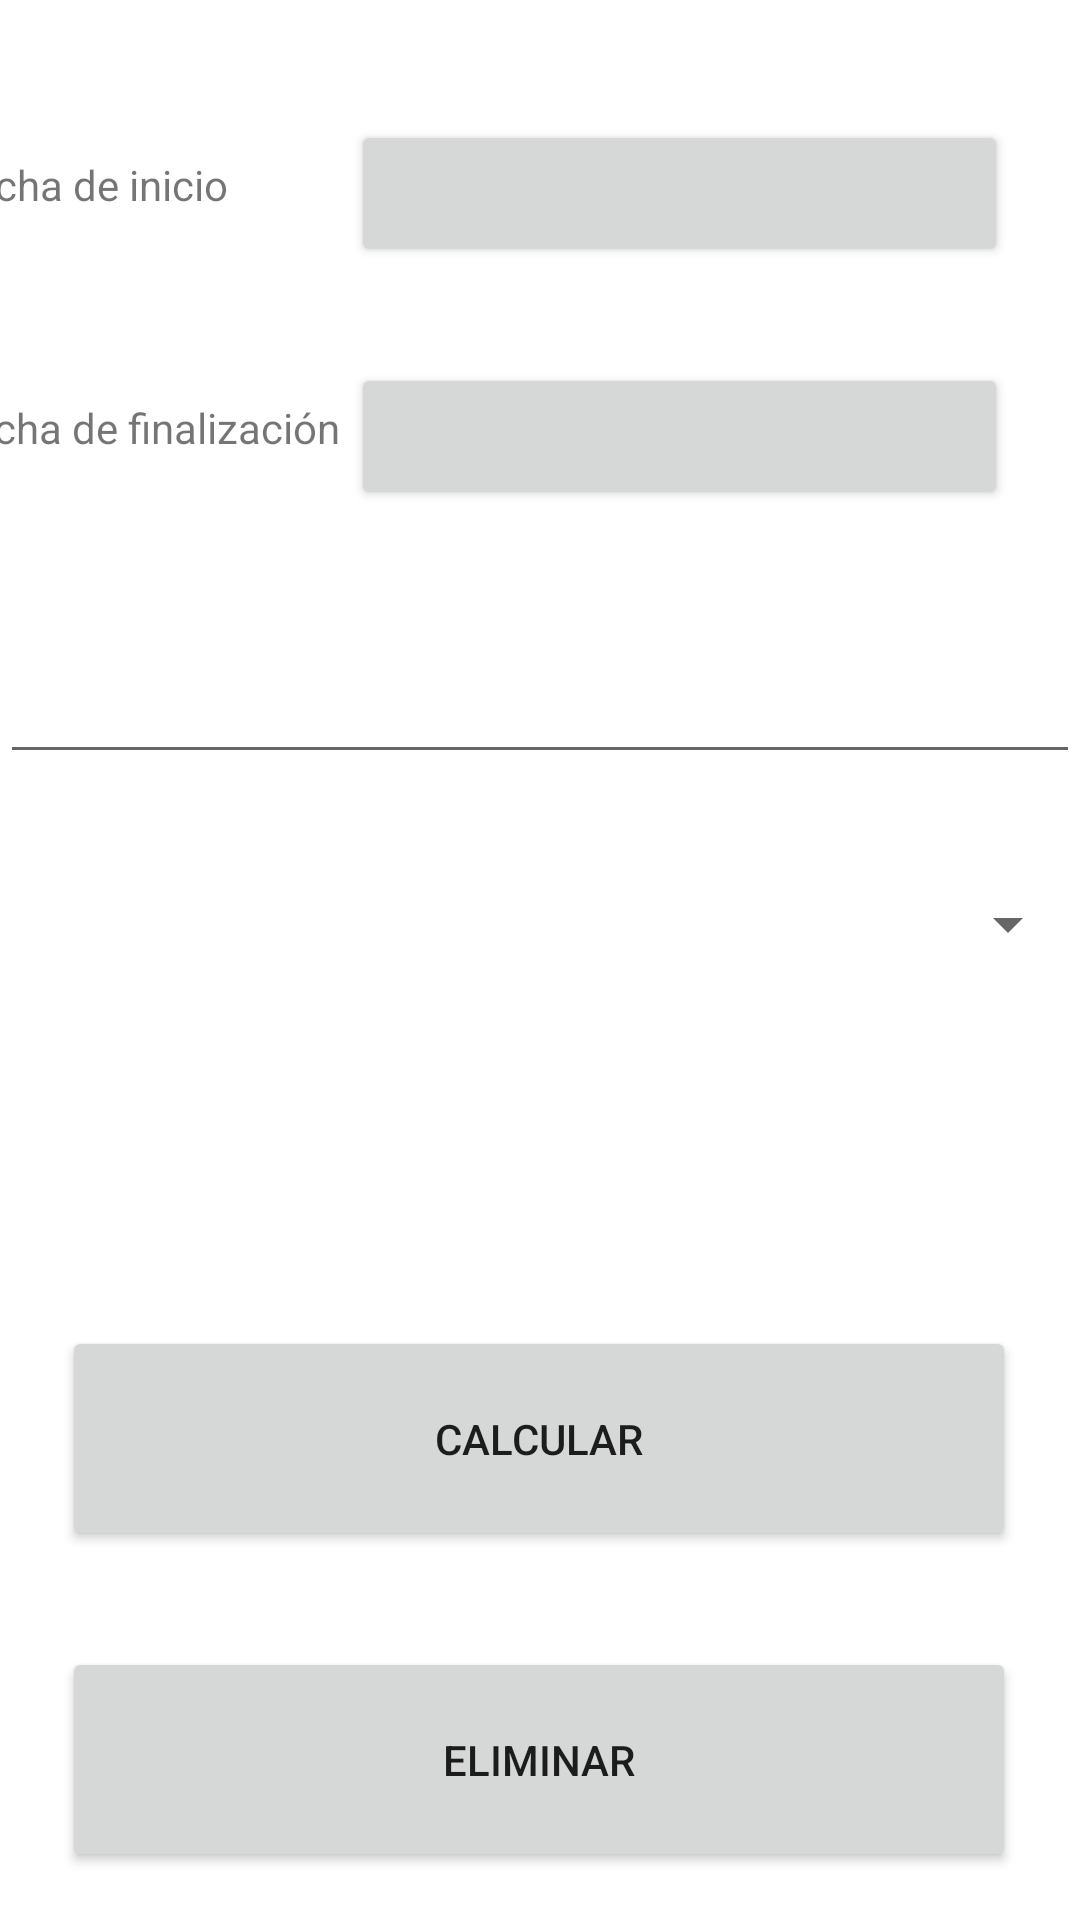

Layout XML and referenced resources for this Android screen:
<!-- AndroidManifest.xml: application theme Theme.NiUnDiaGratis -->
<!-- res/layout/fragment_mod_actividad_seleccionada.xml -->
<?xml version="1.0" encoding="utf-8"?>
<androidx.constraintlayout.widget.ConstraintLayout xmlns:android="http://schemas.android.com/apk/res/android"
    xmlns:app="http://schemas.android.com/apk/res-auto"
    xmlns:tools="http://schemas.android.com/tools"
    android:layout_width="match_parent"
    android:layout_height="match_parent"
    tools:context=".ModActividadSeleccionadaFragment">


    <Spinner
        android:id="@+id/spinnerTipo08"
        android:layout_width="360dp"
        android:layout_height="52dp"
        android:layout_marginBottom="24dp"
        android:prompt="@string/spinner_tipo_dia"
        app:layout_constraintBottom_toTopOf="@+id/spinnerMo08"
        app:layout_constraintEnd_toEndOf="parent"
        app:layout_constraintHorizontal_bias="0.529"
        app:layout_constraintStart_toStartOf="parent" />

    <Button
        android:id="@+id/btnMod08"
        android:layout_width="318dp"
        android:layout_height="75dp"
        android:layout_marginBottom="32dp"
        android:text="@string/btn_calcular"
        app:layout_constraintBottom_toTopOf="@+id/btnDel08"
        app:layout_constraintEnd_toEndOf="parent"
        app:layout_constraintHorizontal_bias="0.494"
        app:layout_constraintStart_toStartOf="parent" />

    <Button
        android:id="@+id/btnDel08"
        android:layout_width="318dp"
        android:layout_height="75dp"
        android:layout_marginBottom="16dp"
        android:text="@string/btn_delete"
        app:layout_constraintBottom_toBottomOf="parent"
        app:layout_constraintEnd_toEndOf="parent"
        app:layout_constraintHorizontal_bias="0.494"
        app:layout_constraintStart_toStartOf="parent" />

    <EditText
        android:id="@+id/editTextNombre08"
        android:layout_width="360dp"
        android:layout_height="48dp"
        android:layout_marginBottom="24dp"
        android:minHeight="48dp"
        app:layout_constraintBottom_toTopOf="@+id/spinnerTipo08"
        app:layout_constraintEnd_toEndOf="parent"
        app:layout_constraintHorizontal_bias="0.529"
        app:layout_constraintStart_toStartOf="parent"
        android:importantForAutofill="no"
        android:inputType="text"
        tools:ignore="LabelFor" />

    <Button
        android:id="@+id/btnFechaIni08"
        android:layout_width="219dp"
        android:layout_height="49dp"
        android:layout_marginEnd="24dp"
        android:layout_marginBottom="32dp"
        app:layout_constraintBottom_toTopOf="@+id/btnFechaFin08"
        app:layout_constraintEnd_toEndOf="parent" />

    <TextView
        android:id="@+id/textViewFechaInicioAnt08"
        android:layout_width="137dp"
        android:layout_height="25dp"
        android:layout_marginBottom="56dp"
        android:text="@string/txtvw_fecha_inicio"
        app:layout_constraintBottom_toTopOf="@+id/textViewFechaFinAnt08"
        app:layout_constraintEnd_toStartOf="@+id/btnFechaIni08"
        app:layout_constraintHorizontal_bias="0.851"
        app:layout_constraintStart_toStartOf="parent" />

    <Button
        android:id="@+id/btnFechaFin08"
        android:layout_width="219dp"
        android:layout_height="49dp"
        android:layout_marginEnd="24dp"
        android:layout_marginBottom="40dp"
        app:layout_constraintBottom_toTopOf="@+id/editTextNombre08"
        app:layout_constraintEnd_toEndOf="parent" />

    <TextView
        android:id="@+id/textViewFechaFinAnt08"
        android:layout_width="137dp"
        android:layout_height="25dp"
        android:layout_marginBottom="52dp"
        android:text="@string/txtvw_fecha_fin"
        app:layout_constraintBottom_toTopOf="@+id/editTextNombre08"
        app:layout_constraintEnd_toStartOf="@+id/btnFechaFin08"
        app:layout_constraintHorizontal_bias="0.87"
        app:layout_constraintStart_toStartOf="parent" />

    <Spinner
        android:id="@+id/spinnerMo08"
        android:layout_width="157dp"
        android:layout_height="52dp"
        android:layout_marginBottom="32dp"
        android:visibility="invisible"
        app:layout_constraintBottom_toTopOf="@+id/btnMod08"
        app:layout_constraintEnd_toEndOf="parent"
        app:layout_constraintHorizontal_bias="0.814"
        app:layout_constraintStart_toStartOf="parent" />

    <TextView
        android:id="@+id/txtvwDiasPu08"
        android:layout_width="145dp"
        android:layout_height="52dp"
        android:layout_marginBottom="32dp"
        android:text="@string/txt_dias_PU"
        android:textSize="16sp"
        android:visibility="invisible"
        app:layout_constraintBottom_toTopOf="@+id/btnMod08"
        app:layout_constraintEnd_toStartOf="@+id/spinnerMo08"
        app:layout_constraintHorizontal_bias="0.741"
        app:layout_constraintStart_toStartOf="parent" />

</androidx.constraintlayout.widget.ConstraintLayout>
<!-- resources referenced by this layout -->
<resources>
  <string name="btn_calcular">Calcular</string>
  <string name="btn_delete">Eliminar</string>
  <string name="spinner_tipo_dia">Seleccionar el tipo de día</string>
  <string name="txt_dias_PU">Días de otros permisos de unidad</string>
  <string name="txtvw_fecha_fin">Fecha de finalización</string>
  <string name="txtvw_fecha_inicio">Fecha de inicio</string>
  <style name="Theme.NiUnDiaGratis" parent="Theme.MaterialComponents.DayNight.DarkActionBar">
          
          <item name="colorPrimary">@color/purple_500</item>
          <item name="colorPrimaryVariant">@color/purple_700</item>
          <item name="colorOnPrimary">@color/white</item>
          
          <item name="colorSecondary">@color/teal_200</item>
          <item name="colorSecondaryVariant">@color/teal_700</item>
          <item name="colorOnSecondary">@color/black</item>
          
          <item name="android:statusBarColor">?attr/colorPrimaryVariant</item>
          
      </style>
  <!-- not gathered from this repository: default colours our renderer supplied (Android Studio template values) -->
  <color name="purple_500">#FF6200EE</color>
  <color name="purple_700">#FF3700B3</color>
  <color name="teal_200">#FF03DAC5</color>
  <color name="teal_700">#FF018786</color>
  <color name="black">#FF000000</color>
  <color name="white">#FFFFFFFF</color>
</resources>
